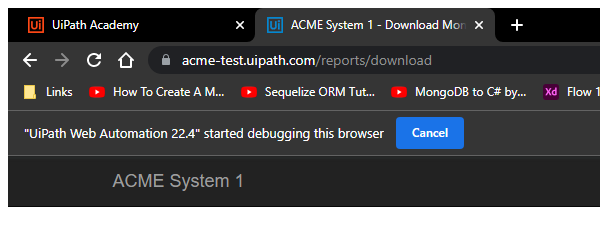
Task: The Retry Scope activity retries the contained activities as long as the condition is not met or an error is thrown. The Retry Scope activity is used for catching and handling an error, which is why it’s similar to TryCatch. The difference is that this activity simply retries the execution instead of providing a more complex handling mechanism. Filling in the details and downloading an ACME report.
Workflow: DownloadReport

Step 1: Attach Browser ACME System 1 in window 'ACME System 1 - Download Monthly Report' (chrome.exe)
